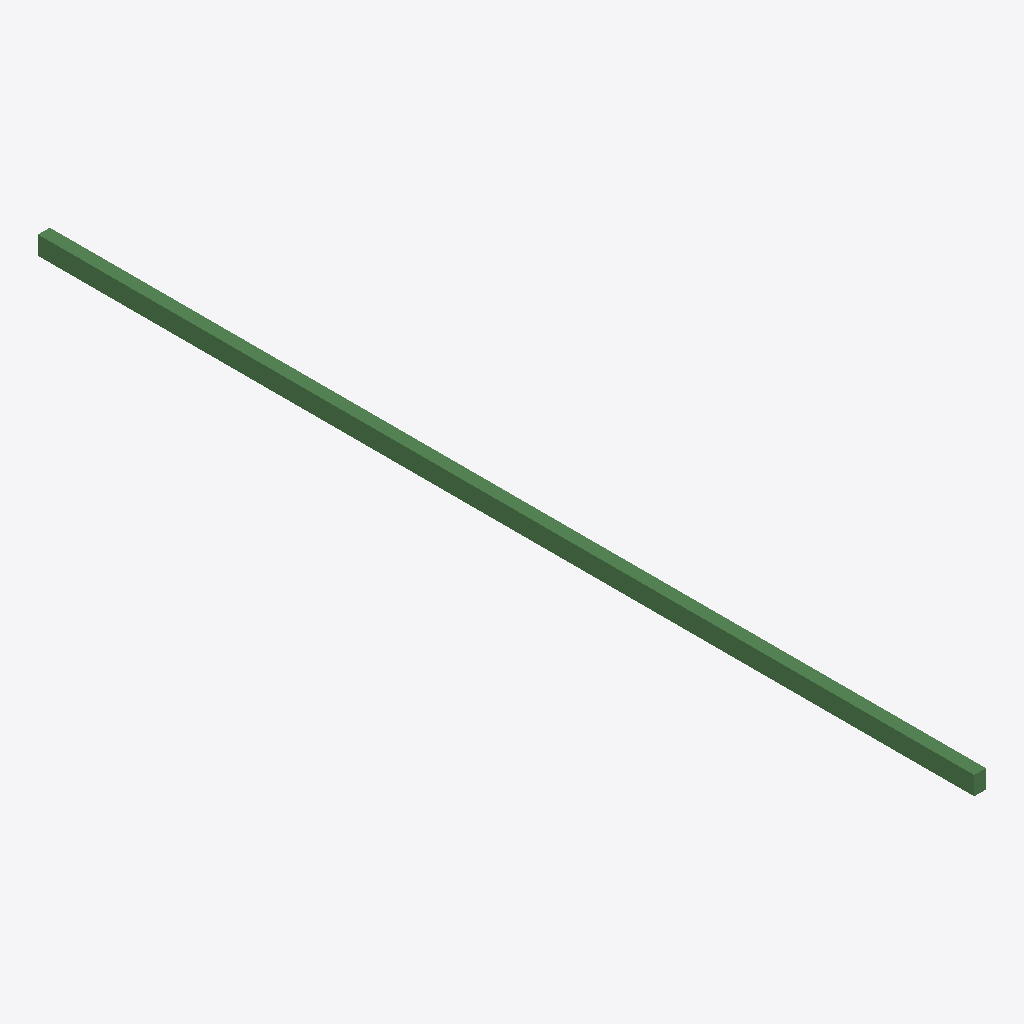
Isometric view of an IFC building model (IFC-SPF (STEP), schema IFC4, length unit metre), seen from the south-west, elements coloured by IFC class: 1 beam (green).
Extent 90.0 m × 7100.0 m × 140.0 m (x, y, z). Storeys (1): Default Level at 0.00 m. Elements (1): 1 IfcBeam.

HEADER;
FILE_DESCRIPTION(('ViewDefinition [DesignTransferView_V1.1]'),'2;1');
FILE_NAME('C:\\Users\\panz\\Implenia AG\\Innosuisse - Intelligent Configurator - Dokumente','2024-09-20T03:55:28',('panz'),('ZHAW'),'ggIFC v24.7.17.7 by Geometry Gym Pty Ltd built 2','ggRhinoIFC v24.7.17.7 - Rhino7 Grasshopper3d Plu','None');
FILE_SCHEMA(('IFC4'));
ENDSEC;
DATA;
#11=IFCPROJECT('21O$h_V1XCvRI4bqO5ntMd',#13,'IMPLENIA X ZHAW','Industrialized Construction',$,'IMPLENIA X ZHAW','3D',(#555),#12);
#16=IFCSITE('15EXa66Cz0rvfIWT3OznoO',#13,'Default Implenia Site','A Potential Site',$,#1298,$,$,.ELEMENT.,$,$,0.0,'Parcel Number',$);
#1304=IFCBUILDING('05gkfKFs5C6Qal09I7Tlog',#13,'Implenia_Default',$,'Implenia_Default',#1316,$,'Implenia Industrialized Construction Building',$,$,$,#1308);
#1322=IFCBUILDINGSTOREY('2vFhGjl7z6YvmwjWK_W5X3',#13,'Default Level',$,$,#1321,$,$,$,0.0);
#2632=IFCBEAM('0Va9Fv6_5BhP7VWAQWcxQ5',#13,'BEA_24_STD_TIM',$,$,#2636,#2646,$,$);
ENDSEC;
